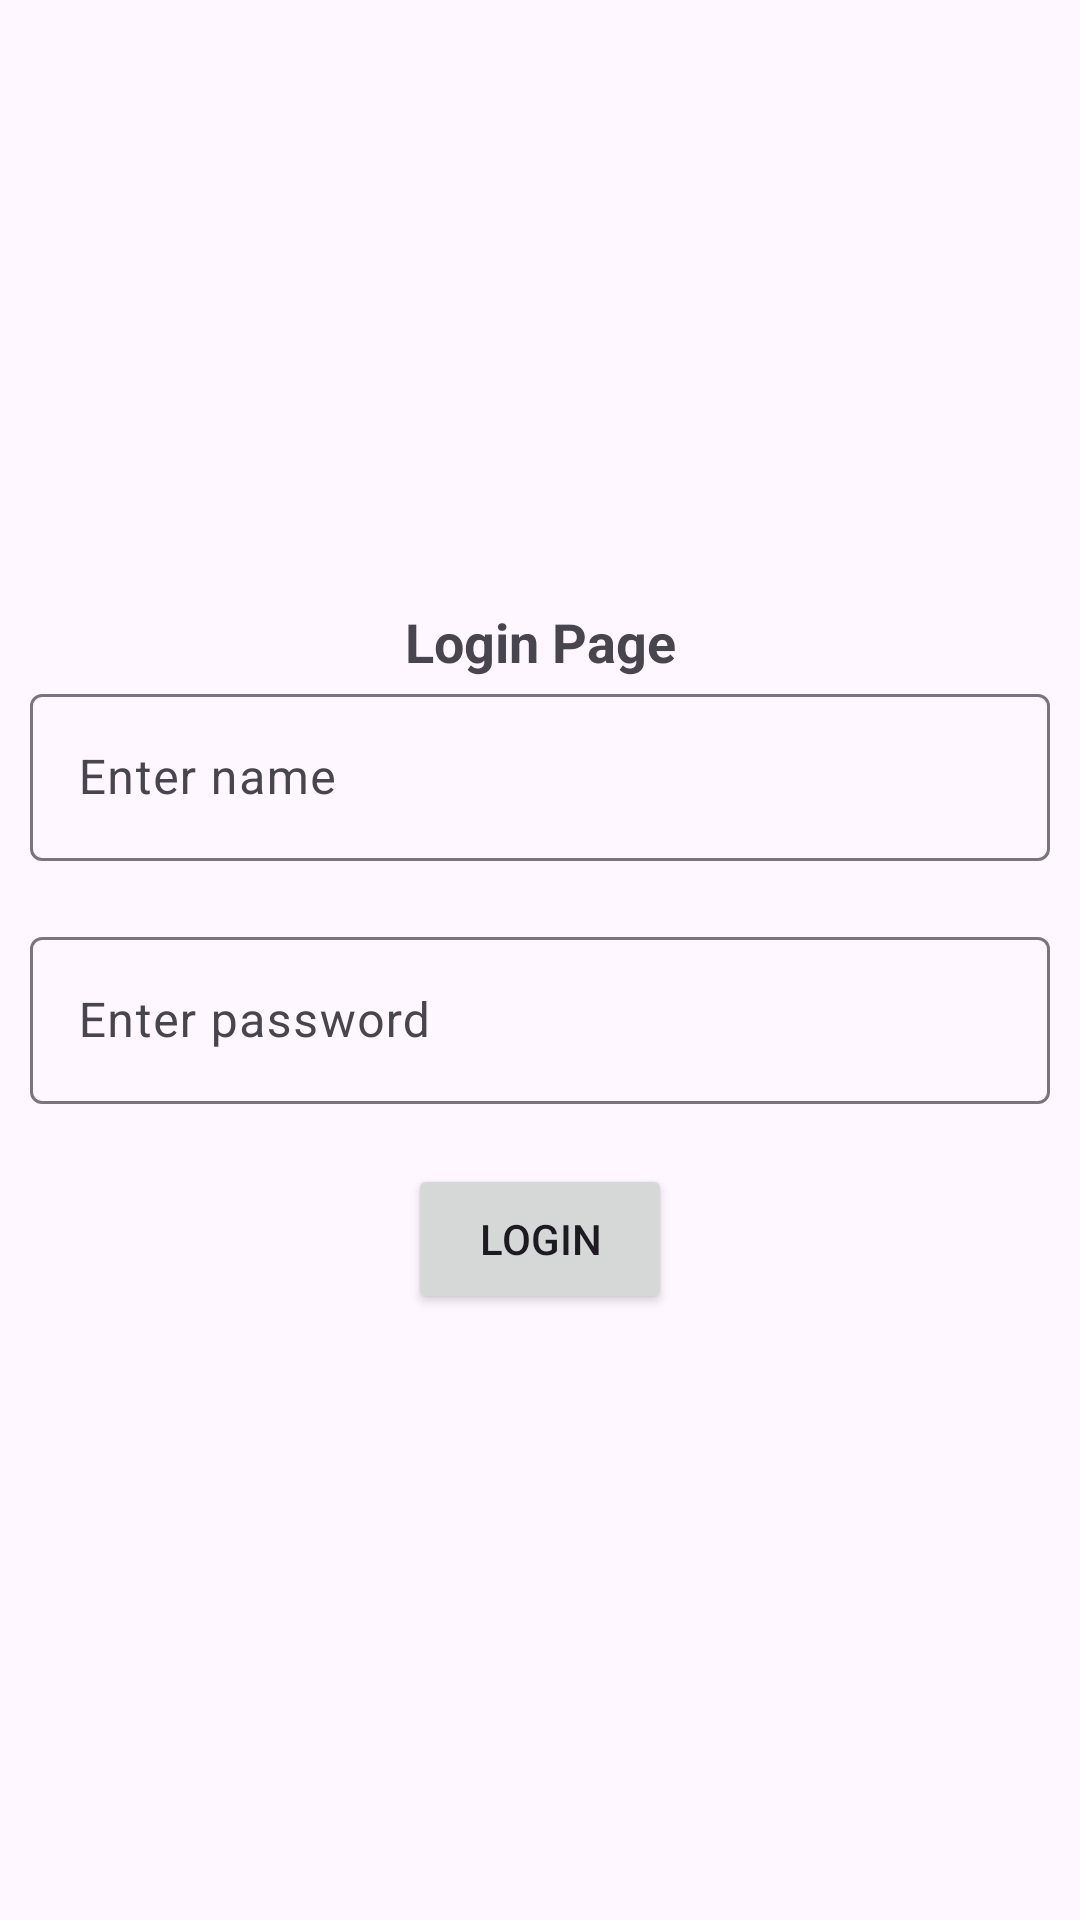

The Android layout XML behind this screen, and the referenced resources:
<!-- AndroidManifest.xml: application theme Theme.CompleCourseProject -->
<!-- res/layout/activity_login.xml -->
<?xml version="1.0" encoding="utf-8"?>
<LinearLayout xmlns:android="http://schemas.android.com/apk/res/android"
    xmlns:app="http://schemas.android.com/apk/res-auto"
    xmlns:tools="http://schemas.android.com/tools"
    android:id="@+id/main"
    android:layout_width="match_parent"
    android:layout_height="match_parent"
    android:orientation="vertical"
    android:gravity="center"
    android:padding="10dp"
    tools:context=".unitTest.LoginActivity">

    <TextView
        android:layout_width="match_parent"
        android:layout_height="wrap_content"
        android:gravity="center"
        android:textStyle="bold"
        android:textSize="18dp"
        android:text="Login Page"/>

    <com.google.android.material.textfield.TextInputLayout
        android:layout_width="match_parent"
        android:layout_height="wrap_content"
        android:hint="Enter name">

        <com.google.android.material.textfield.TextInputEditText
            android:id="@+id/etEmail"
            android:layout_width="match_parent"
            android:clickable="true"
            android:layout_height="wrap_content" />
    </com.google.android.material.textfield.TextInputLayout>

    <com.google.android.material.textfield.TextInputLayout
        android:layout_width="match_parent"
        android:layout_height="wrap_content"
        android:layout_marginTop="20dp"
        android:hint="Enter password">

        <com.google.android.material.textfield.TextInputEditText
            android:id="@+id/etPassword"
            android:layout_width="match_parent"
            android:clickable="true"
            android:layout_height="wrap_content" />
    </com.google.android.material.textfield.TextInputLayout>

    <com.google.android.material.textfield.TextInputLayout
        android:layout_width="match_parent"
        android:layout_height="wrap_content"
        android:layout_marginTop="20dp"
        android:hint="Enter password">

       <Button
           android:id="@+id/btnLogin"
           android:layout_width="wrap_content"
           android:layout_height="50dp"
           android:layout_gravity="center"
           android:text = "Login"/>

    </com.google.android.material.textfield.TextInputLayout>

</LinearLayout>
<!-- resources referenced by this layout -->
<resources>
  <style name="Theme.CompleCourseProject" parent="Base.Theme.CompleCourseProject" />
  <style name="Base.Theme.CompleCourseProject" parent="Theme.Material3.DayNight.NoActionBar">
          
          
      </style>
</resources>
